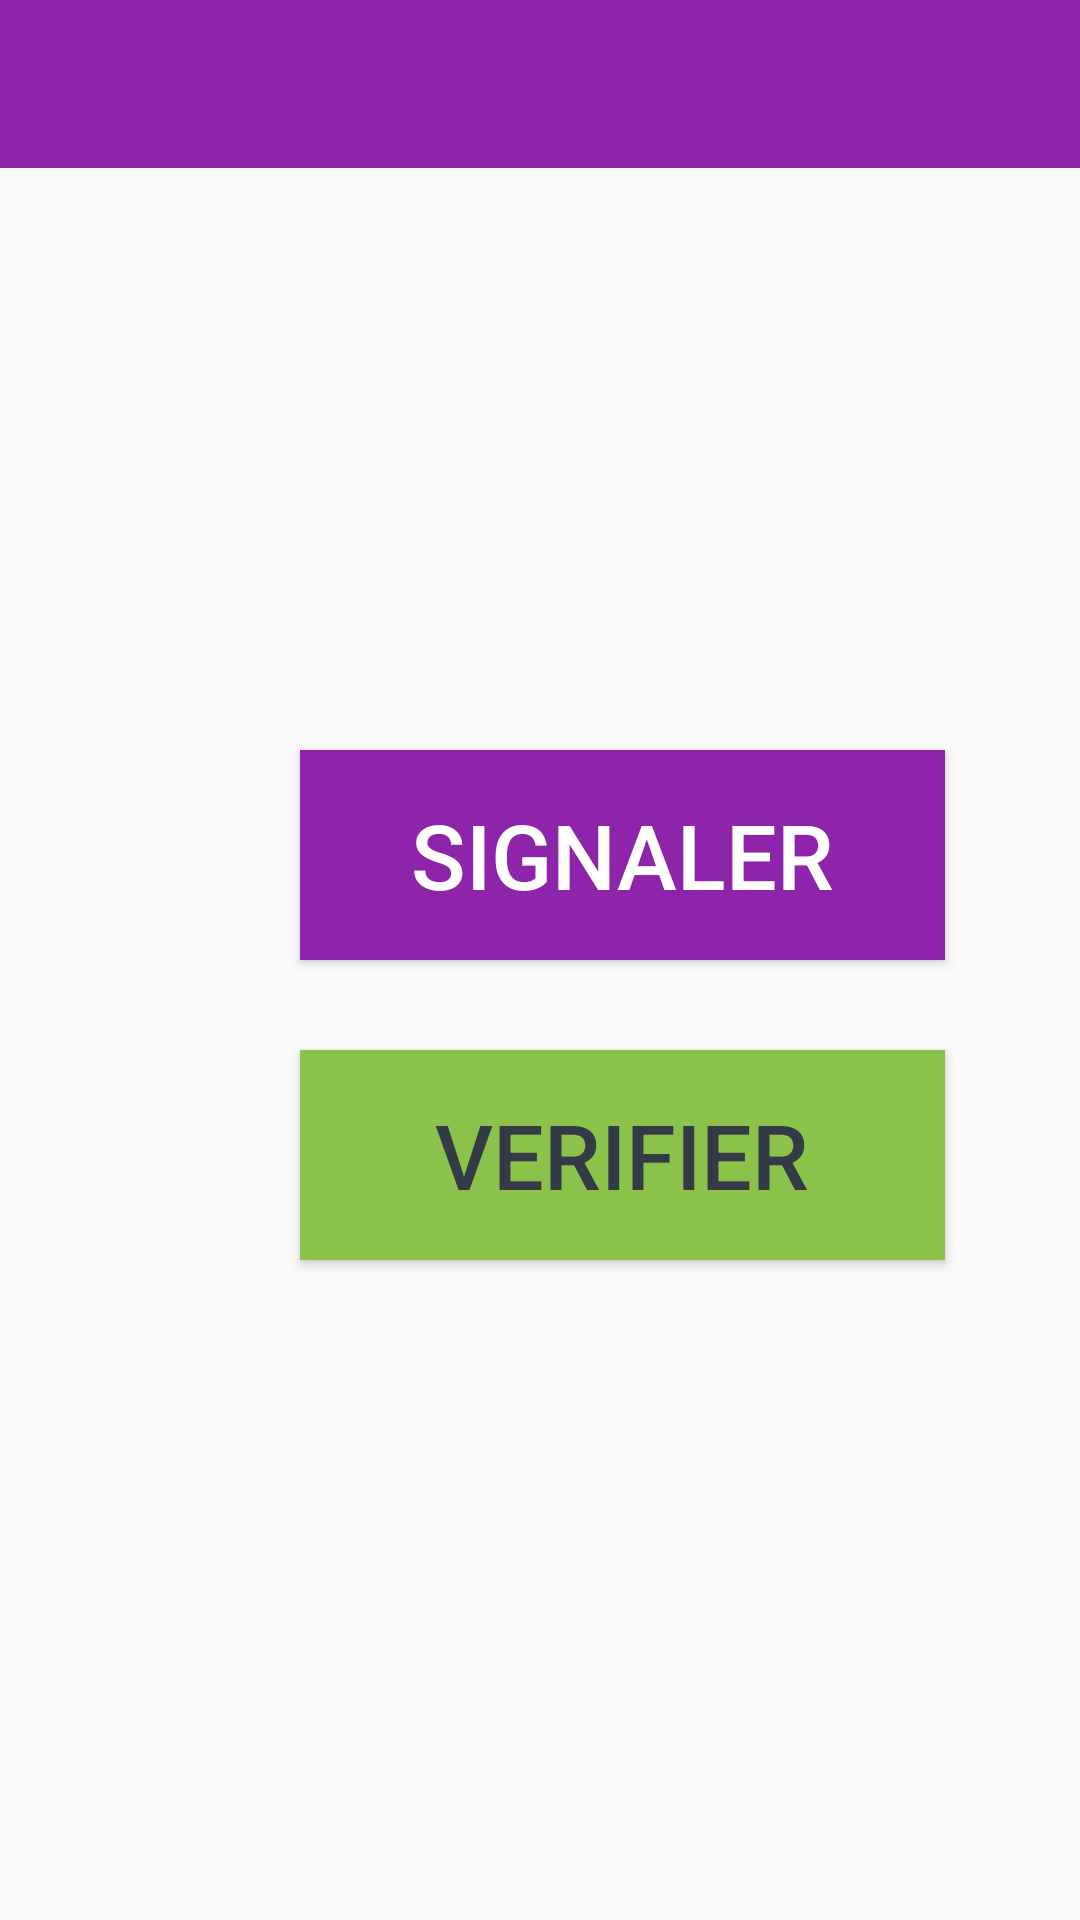

Produce the Android XML layout that renders to this screen, including the resource entries it uses.
<!-- AndroidManifest.xml: application theme AppTheme -->
<!-- res/layout/activity_main_chauffeur.xml -->
<?xml version="1.0" encoding="utf-8"?>
<RelativeLayout xmlns:android="http://schemas.android.com/apk/res/android"
    xmlns:app="http://schemas.android.com/apk/res-auto"
    xmlns:tools="http://schemas.android.com/tools"
    android:layout_width="match_parent"
    android:layout_height="match_parent"
    tools:context=".MainChauffeur">
    <androidx.appcompat.widget.Toolbar
        android:id="@+id/toolbarChauffeur"
        android:layout_width="match_parent"
        app:titleTextColor="@color/colorWhite"
        app:layout_collapseMode="pin"
        android:background="@color/colorPrimary"
        android:theme="@style/ToolbarTheme"
        android:layout_height="?attr/actionBarSize" />

    <Button
        android:id="@+id/btReset"
        android:layout_width="215dp"
        android:layout_height="70dp"
        android:layout_marginLeft="100dp"
        android:text="SIGNALER"
        android:textSize="30dp"
        android:textColor="@color/colorWhite"
        android:background="@color/colorPrimary"
        android:layout_marginTop="250dp" />

    <Button
        android:id="@+id/btVerifier"
        android:layout_width="215dp"
        android:layout_height="70dp"
        android:textColor="@color/colorSplashText"
        android:text="VERIFIER"
        android:textSize="30dp"
        android:background="@color/colorPartialGreen"
        android:layout_marginLeft="100dp"
        android:layout_marginTop="350dp" />

</RelativeLayout>
<!-- resources referenced by this layout -->
<resources>
  <color name="colorPartialGreen">#8BC34A</color>
  <color name="colorPrimary">#8e24aa</color>
  <color name="colorSplashText">#333C46</color>
  <color name="colorWhite">#FFFFFF</color>
  <style name="AppTheme" parent="Theme.AppCompat.Light.DarkActionBar">
          
          <item name="colorPrimary">@color/colorPrimary</item>
          <item name="colorPrimaryDark">@color/colorPrimaryDark</item>
          <item name="colorAccent">@color/colorAccent</item>
      </style>
  <color name="colorPrimaryDark">#5c007a</color>
  <!-- not gathered from this repository: default colours our renderer supplied (Android Studio template values) -->
  <color name="colorAccent">#FF03DAC5</color>
</resources>
